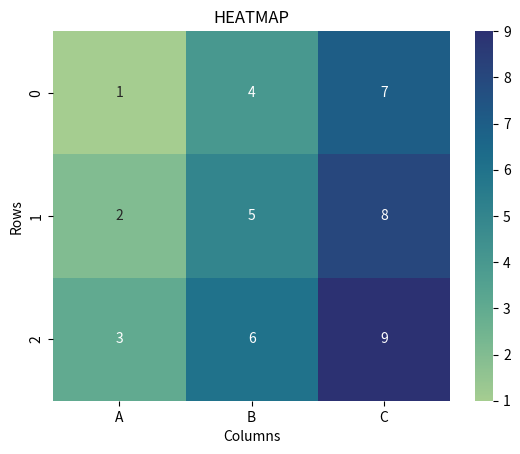

The script that saved this image:
import pandas as pd
import matplotlib.pyplot as plt
import seaborn as sns
import numpy as np

# Multiple line plot..........
# data={'year':[2001,2002,2003,2004,2005],
#       'sales1':[100,110,120,140,150]}
    #   'sales2':[101,160,130,125,155]}

#df=pd.DataFrame(data)

# plt.plot(df['year'],df['sales1'],label='Sales_1')
# plt.plot(df['year'],df['sales2'],label='Sales_2')
# plt.xlabel('year')
# plt.ylabel('Sales')
# plt.title("Sales over the years")
# plt.legend()
# plt.show()

# Bar line plot..........
# plt.bar(df['year'],df['sales1'])
# plt.xlabel('year')
# plt.ylabel('Sales')
# plt.title("Sales by year")
# plt.show()

# Scatter plot with trend line.......
# sns.regplot(x='year',y='sales1',data=df)
# plt.xlabel=('X')
# plt.ylabel=('Y')
# plt.title("Scatter plot with trend line")
# plt.show()

# HISTOGRAM...............
# np.random.seed(42)
# data=np.random.normal(loc=50,scale=10,size=1000)
# df=pd.DataFrame({'values':data})
# # print(df)
# plt.hist(df['values'],bins=20,color='purple',edgecolor='yellow')
# plt.xlabel('Values')
# plt.ylabel('Frequency')
# plt.title("HISTOGRAM")
# plt.show()

# BOX PLOT........
# data={'category':['A','A','A','B','B','B'],
#       'value':[10,15,20,25,30,35]}

# df=pd.DataFrame(data)
# sns.boxplot(x='category',y='value',data=df)
# plt.xlabel('Category')
# plt.ylabel('Values')
# plt.title("BOX PLOT")
# plt.show()

# HEATMAP..
data={'A':[1,2,3],
      'B':[4,5,6],
      'C':[7,8,9]}

df=pd.DataFrame(data)
sns.heatmap(df,annot=True,cmap='crest')
plt.xlabel('Columns')
plt.ylabel('Rows')
plt.title("HEATMAP")
plt.show()